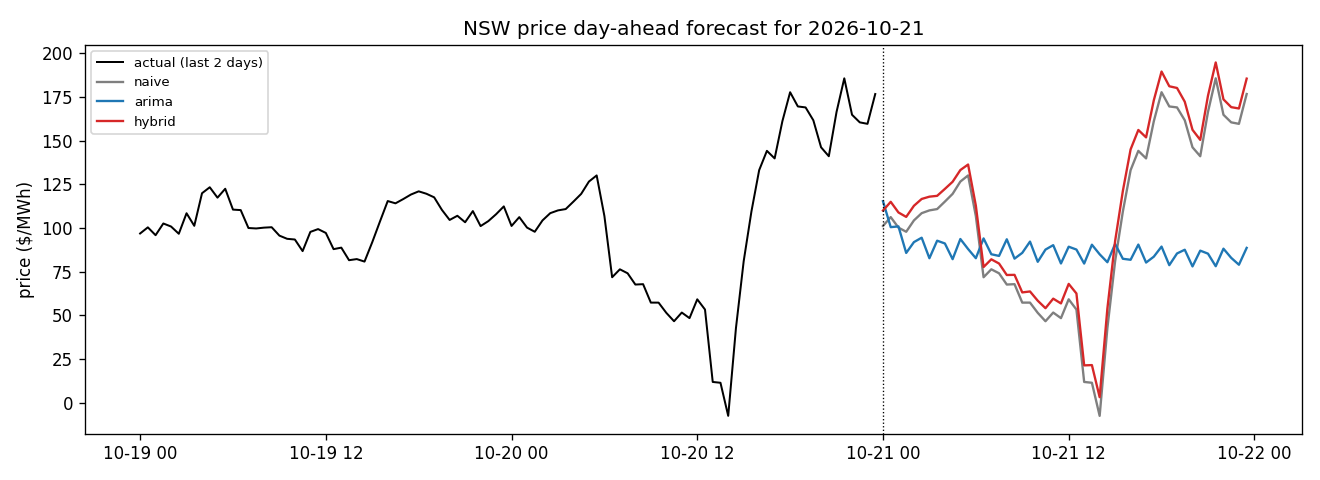

Data behind this chart, as committed beside it:
timestamp, temperature_fc, naive_pred, arima_pred, lstm_resid, hybrid_pred, issued_at, data_through, aemo_pd
2026-10-21 00:00:00, 17.4, 101.1, 115.3, 8.814, 109.9, 2026-10-20T21:06:30, 2026-10-20, 205
2026-10-21 00:30:00, 17.2, 106.1, 100.4, 8.758, 114.9, 2026-10-20T21:06:30, 2026-10-20, 162.4
2026-10-21 01:00:00, 17.0, 100.2, 100.8, 8.658, 108.8, 2026-10-20T21:06:30, 2026-10-20, 203.1
2026-10-21 01:30:00, 16.7, 97.76, 85.64, 8.515, 106.3, 2026-10-20T21:06:30, 2026-10-20, 203.2
2026-10-21 02:00:00, 16.4, 104.3, 91.84, 8.374, 112.6, 2026-10-20T21:06:30, 2026-10-20, 212.1
2026-10-21 02:30:00, 16.05, 108.4, 94.36, 8.134, 116.5, 2026-10-20T21:06:30, 2026-10-20, 237.6
2026-10-21 03:00:00, 15.7, 110, 82.61, 7.854, 117.9, 2026-10-20T21:06:30, 2026-10-20, 247.4
2026-10-21 03:30:00, 15.5, 110.8, 92.65, 7.57, 118.3, 2026-10-20T21:06:30, 2026-10-20, 276
2026-10-21 04:00:00, 15.3, 115, 91.06, 7.262, 122.3, 2026-10-20T21:06:30, 2026-10-20, 300
2026-10-21 04:30:00, 15.1, 119.5, 82.07, 6.934, 126.4, 2026-10-20T21:06:30, 2026-10-20, 164.8
2026-10-21 05:00:00, 14.9, 126.5, 93.62, 6.593, 133.1, 2026-10-20T21:06:30, 2026-10-20, 159.6
2026-10-21 05:30:00, 14.75, 130, 87.88, 6.245, 136.3, 2026-10-20T21:06:30, 2026-10-20, 165.5
2026-10-21 06:00:00, 14.6, 106.8, 82.62, 5.983, 112.7, 2026-10-20T21:06:30, 2026-10-20, 308
2026-10-21 06:30:00, 14.95, 71.73, 93.95, 5.852, 77.58, 2026-10-20T21:06:30, 2026-10-20, 128.1
2026-10-21 07:00:00, 15.3, 76.27, 84.9, 5.72, 81.99, 2026-10-20T21:06:30, 2026-10-20, 99.08
2026-10-21 07:30:00, 16.3, 73.99, 83.93, 5.589, 79.58, 2026-10-20T21:06:30, 2026-10-20, 88.27
2026-10-21 08:00:00, 17.3, 67.55, 93.46, 5.463, 73.01, 2026-10-20T21:06:30, 2026-10-20, 83.53
2026-10-21 08:30:00, 18.15, 67.76, 82.37, 5.342, 73.1, 2026-10-20T21:06:30, 2026-10-20, 99.01
2026-10-21 09:00:00, 19.0, 57.2, 85.69, 5.839, 63.04, 2026-10-20T21:06:30, 2026-10-20, 99.01
2026-10-21 09:30:00, 18.75, 57.2, 92.13, 6.394, 63.59, 2026-10-20T21:06:30, 2026-10-20, 88.88
2026-10-21 10:00:00, 18.5, 51.35, 80.56, 6.938, 58.29, 2026-10-20T21:06:30, 2026-10-20, 88.81
2026-10-21 10:30:00, 19.0, 46.54, 87.56, 7.463, 54, 2026-10-20T21:06:30, 2026-10-20, 67.37
2026-10-21 11:00:00, 19.5, 51.51, 90.1, 7.958, 59.47, 2026-10-20T21:06:30, 2026-10-20, 67.18
2026-10-21 11:30:00, 19.65, 48.32, 79.61, 8.416, 56.73, 2026-10-20T21:06:30, 2026-10-20, 67.17
2026-10-21 12:00:00, 19.8, 59.09, 89.21, 8.828, 67.92, 2026-10-20T21:06:30, 2026-10-20, 64.41
2026-10-21 12:30:00, 20.5, 53.24, 87.58, 9.188, 62.43, 2026-10-20T21:06:30, 2026-10-20, 67.17
2026-10-21 13:00:00, 21.2, 11.78, 79.55, 9.49, 21.27, 2026-10-20T21:06:30, 2026-10-20, 61.05
2026-10-21 13:30:00, 21.0, 11.31, 90.35, 10.12, 21.43, 2026-10-20T21:06:30, 2026-10-20, 65.53
2026-10-21 14:00:00, 20.8, -7.631, 84.88, 10.7, 3.068, 2026-10-20T21:06:30, 2026-10-20, 80.12
2026-10-21 14:30:00, 20.85, 42.63, 80.32, 11.17, 53.8, 2026-10-20T21:06:30, 2026-10-20, 84.44
2026-10-21 15:00:00, 20.9, 80.91, 90.79, 11.53, 92.44, 2026-10-20T21:06:30, 2026-10-20, 124
2026-10-21 15:30:00, 20.9, 109.4, 82.3, 11.77, 121.1, 2026-10-20T21:06:30, 2026-10-20, 147.9
2026-10-21 16:00:00, 20.9, 133, 81.72, 11.88, 144.9, 2026-10-20T21:06:30, 2026-10-20, 137.7
2026-10-21 16:30:00, 20.7, 144.1, 90.43, 11.96, 156, 2026-10-20T21:06:30, 2026-10-20, 200
2026-10-21 17:00:00, 20.5, 139.8, 80.14, 12.04, 151.8, 2026-10-20T21:06:30, 2026-10-20, 163
2026-10-21 17:30:00, 20.25, 161, 83.5, 12, 173, 2026-10-20T21:06:30, 2026-10-20, 200
2026-10-21 18:00:00, 20.0, 177.6, 89.28, 11.84, 189.5, 2026-10-20T21:06:30, 2026-10-20, 291.2
2026-10-21 18:30:00, 19.6, 169.5, 78.63, 11.55, 181.1, 2026-10-20T21:06:30, 2026-10-20, 154.3
2026-10-21 19:00:00, 19.2, 168.9, 85.34, 11.13, 180.1, 2026-10-20T21:06:30, 2026-10-20, 147.9
2026-10-21 19:30:00, 19.1, 161.6, 87.48, 10.62, 172.2, 2026-10-20T21:06:30, 2026-10-20, 233.8
2026-10-21 20:00:00, 19.0, 146.1, 77.92, 10.02, 156.1, 2026-10-20T21:06:30, 2026-10-20, 298.0
2026-10-21 20:30:00, 18.85, 141.0, 86.96, 9.365, 150.4, 2026-10-20T21:06:30, 2026-10-20, 212.4
2026-10-21 21:00:00, 18.7, 166.4, 85.23, 9.261, 175.6, 2026-10-20T21:06:30, 2026-10-20, 200
2026-10-21 21:30:00, 18.55, 185.6, 78.03, 9.079, 194.7, 2026-10-20T21:06:30, 2026-10-20, 190.9
2026-10-21 22:00:00, 18.4, 164.7, 88.08, 8.825, 173.6, 2026-10-20T21:06:30, 2026-10-20, 137.7
2026-10-21 22:30:00, 18.05, 160.4, 82.83, 8.707, 169.1, 2026-10-20T21:06:30, 2026-10-20, 137.7
2026-10-21 23:00:00, 17.7, 159.5, 78.88, 8.788, 168.3, 2026-10-20T21:06:30, 2026-10-20, 166.5
2026-10-21 23:30:00, 17.75, 176.6, 88.54, 8.824, 185.4, 2026-10-20T21:06:30, 2026-10-20, 138.6
